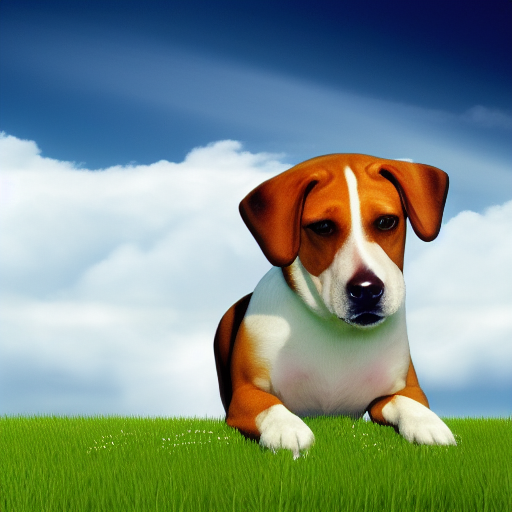
Generation parameters embedded in this image by AUTOMATIC1111 Stable Diffusion web UI or a fork of it (Forge, ...) (PNG 'parameters' text chunk):
<lora:pixhell15Lora_v10:1> a dog, frutiger aero, windows xp, 2005, clean
Negative prompt: pixel
Steps: 20, Sampler: Euler a, CFG scale: 7, Seed: 2748751091, Size: 512x512, Model hash: fe4efff1e1, Model: model, Lora hashes: "pixhell15Lora_v10: a36c7a9fdd07", Version: v1.4.0